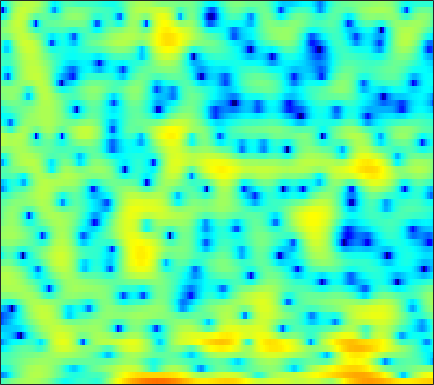

The table this chart was drawn from, first rows:
-3.9603, -3.3352, -2.4849, -1.6656, -1.1035, -0.39666, 0.21492, 0.61163, 1.089, 1.503, 1.8365, 2.0312, 2.2172, 2.3213, 2.3476, 2.3029, 2.1763, 2.014, 1.7109, 1.2925, 0.76507, 0.27911, -0.48458, -1.3815
-14.3, -14.27, -12.42, -9.827, -7.971, -5.798, -3.959, -2.777, -1.424, -0.3042, 0.6191, 1.201, 1.834, 2.317, 2.584, 2.824, 2.936, 2.936, 2.83, 2.611, 2.28, 1.962, 1.449, 0.8439
-6.593, -6.447, -6.033, -5.361, -4.729, -3.783, -2.797, -2.067, -1.155, -0.3181, 0.4211, 0.9088, 1.466, 1.914, 2.179, 2.438, 2.59, 2.637, 2.607, 2.473, 2.235, 1.984, 1.551, 1.003
-3.803, -3.608, -3.317, -2.978, -2.699, -2.296, -1.861, -1.535, -1.102, -0.6778, -0.2756, 0.008625, 0.357, 0.6616, 0.8607, 1.087, 1.267, 1.369, 1.466, 1.507, 1.5, 1.458, 1.354, 1.196
-3.95, -3.867, -3.679, -3.396, -3.155, -2.8, -2.416, -2.132, -1.774, -1.445, -1.162, -0.9745, -0.764, -0.5903, -0.4727, -0.3234, -0.1611, -0.0218, 0.1972, 0.4543, 0.7538, 0.9891, 1.298, 1.587
-8.604, -8.298, -7.394, -6.262, -5.44, -4.466, -3.657, -3.162, -2.629, -2.234, -1.979, -1.892, -1.921, -2.146, -2.454, -3.04, -3.741, -4.219, -4.415, -3.827, -2.5, -1.291, 0.2942, 1.684
-14.86, -13.48, -11.21, -9.488, -8.61, -7.875, -7.478, -7.288, -7.014, -6.575, -5.947, -5.434, -4.829, -4.496, -4.508, -4.98, -6.096, -7.38, -9.155, -8.58, -5.427, -2.939, -0.1722, 1.954
-8.893, -9.23, -9.665, -10.14, -10.64, -11.72, -13.59, -15.99, -22.28, -30.85, -17.32, -13.02, -9.33, -6.829, -5.437, -4.01, -2.924, -2.231, -1.356, -0.4679, 0.4737, 1.208, 2.182, 3.072
-10.96, -10.92, -10.79, -10.66, -10.59, -10.51, -10.44, -10.31, -9.96, -9.297, -8.224, -7.223, -5.761, -4.301, -3.267, -2.005, -0.89, -0.1543, 0.7193, 1.469, 2.119, 2.541, 3.02, 3.385
-17.83, -16.4, -14.5, -12.82, -11.75, -10.44, -9.209, -8.317, -7.136, -5.924, -4.706, -3.801, -2.599, -1.464, -0.6648, 0.3092, 1.167, 1.733, 2.362, 2.856, 3.204, 3.369, 3.454, 3.383
-18.54, -17.19, -15.74, -14.6, -13.79, -12.48, -10.81, -9.372, -7.387, -5.459, -3.676, -2.474, -1.031, 0.2191, 1.031, 1.956, 2.706, 3.151, 3.594, 3.862, 3.957, 3.905, 3.657, 3.208
-11.08, -11.8, -13.29, -16.04, -19.97, -38.9, -18.63, -13.2, -8.647, -5.477, -3.1, -1.657, -0.09916, 1.122, 1.861, 2.635, 3.192, 3.488, 3.722, 3.8, 3.719, 3.559, 3.211, 2.695
-4.604, -4.892, -5.326, -5.722, -5.878, -5.717, -5.001, -4.188, -2.906, -1.596, -0.4141, 0.3511, 1.198, 1.827, 2.162, 2.437, 2.531, 2.493, 2.332, 2.066, 1.749, 1.503, 1.198, 0.915
-0.08138, 0.004475, 0.09987, 0.2079, 0.309, 0.4899, 0.725, 0.9353, 1.238, 1.538, 1.781, 1.905, 1.966, 1.885, 1.715, 1.326, 0.7241, 0.1269, -0.8714, -2.081, -3.393, -4.273, -4.926, -4.684
1.819, 2.03, 2.243, 2.393, 2.466, 2.522, 2.522, 2.494, 2.404, 2.24, 1.997, 1.749, 1.32, 0.7721, 0.268, -0.5573, -1.585, -2.537, -4.142, -6.34, -9.572, -13.35, -21.12, -15.14
2.353, 2.575, 2.77, 2.853, 2.853, 2.767, 2.586, 2.383, 2.018, 1.548, 0.9658, 0.4547, -0.3152, -1.18, -1.871, -2.811, -3.717, -4.348, -5.09, -5.703, -6.141, -6.287, -6.093, -5.372
2.578, 2.725, 2.827, 2.813, 2.724, 2.495, 2.15, 1.798, 1.221, 0.5045, -0.3727, -1.143, -2.36, -3.829, -5.1, -6.937, -8.604, -9.258, -8.872, -7.498, -5.887, -4.747, -3.363, -2.112
1.746, 1.841, 1.88, 1.802, 1.644, 1.289, 0.7834, 0.3118, -0.4067, -1.216, -2.121, -2.873, -4.044, -5.536, -7.028, -9.823, -14.05, -17.04, -13.57, -8.726, -5.323, -3.404, -1.397, 0.1575
-1.767, -1.357, -0.9557, -0.8391, -0.975, -1.475, -2.365, -3.237, -4.597, -5.865, -6.595, -6.702, -6.416, -6.007, -5.754, -5.479, -5.133, -4.698, -3.793, -2.582, -1.212, -0.1984, 1.055, 2.136
-7.438, -5.396, -3.74, -2.992, -2.922, -3.451, -4.778, -6.423, -9.94, -16.74, -28.68, -15.94, -10.11, -7.055, -5.52, -4.024, -2.877, -2.128, -1.2, -0.2843, 0.6211, 1.289, 2.142, 2.905
-4.16, -3.257, -2.316, -1.784, -1.669, -1.903, -2.519, -3.196, -4.226, -5.154, -5.546, -5.405, -4.771, -3.987, -3.425, -2.802, -2.279, -1.923, -1.432, -0.8447, -0.1536, 0.4406, 1.282, 2.102
0.01051, 0.2881, 0.5993, 0.796, 0.8394, 0.7612, 0.5451, 0.3095, -0.07824, -0.491, -0.8718, -1.139, -1.49, -1.885, -2.25, -2.865, -3.668, -4.367, -5.235, -5.55, -4.804, -3.673, -1.912, -0.2473
1.269, 1.551, 1.847, 2.031, 2.086, 2.054, 1.887, 1.687, 1.32, 0.8777, 0.3448, -0.09987, -0.7898, -1.611, -2.368, -3.656, -5.494, -7.491, -11.78, -20.64, -14.9, -9.352, -4.963, -2.141
0.5314, 0.9829, 1.448, 1.739, 1.843, 1.811, 1.594, 1.313, 0.816, 0.1839, -0.5321, -1.091, -1.803, -2.459, -2.9, -3.466, -4.016, -4.402, -4.775, -4.736, -4.078, -3.242, -1.909, -0.6145
-0.7907, -0.04646, 0.6991, 1.165, 1.328, 1.29, 0.9678, 0.5228, -0.3441, -1.546, -3.022, -4.23, -5.625, -6.209, -5.933, -4.985, -3.845, -3.043, -2.092, -1.25, -0.4747, 0.07756, 0.7624, 1.357
-1.801, -0.7623, 0.2604, 0.8993, 1.145, 1.179, 0.8563, 0.361, -0.7223, -2.382, -4.894, -7.719, -14.34, -21.5, -12.71, -7.048, -3.849, -2.204, -0.6023, 0.5299, 1.332, 1.765, 2.143, 2.336
-1.996, -1.136, -0.2368, 0.3913, 0.7007, 0.8977, 0.8361, 0.6241, 0.1357, -0.5894, -1.48, -2.16, -2.851, -2.951, -2.547, -1.575, -0.4555, 0.3301, 1.197, 1.821, 2.183, 2.267, 2.138, 1.736
-2.41, -1.974, -1.424, -0.899, -0.5472, -0.1679, 0.1111, 0.2452, 0.3471, 0.3789, 0.3821, 0.4037, 0.509, 0.7369, 0.9863, 1.404, 1.847, 2.15, 2.463, 2.606, 2.524, 2.285, 1.686, 0.685
-4.991, -4.88, -4.399, -3.67, -3.074, -2.343, -1.711, -1.323, -0.9089, -0.5428, -0.1726, 0.1294, 0.593, 1.109, 1.502, 2.015, 2.475, 2.757, 3.011, 3.088, 2.955, 2.7, 2.121, 1.236
-14.14, -14.48, -11.24, -8.247, -6.637, -5.175, -4.306, -3.944, -3.719, -3.561, -3.239, -2.778, -1.873, -0.7719, 0.0654, 1.093, 1.95, 2.453, 2.93, 3.199, 3.263, 3.183, 2.92, 2.51
-10.75, -11.08, -9.492, -7.572, -6.484, -5.61, -5.484, -5.902, -7.231, -9.708, -12.61, -11.95, -7.781, -4.176, -2.14, -0.1361, 1.255, 1.985, 2.632, 2.977, 3.096, 3.079, 2.969, 2.81
-3.059, -3.351, -3.398, -3.217, -3.046, -2.962, -3.188, -3.652, -4.776, -6.391, -7.65, -7.19, -4.886, -2.343, -0.7814, 0.7799, 1.793, 2.251, 2.502, 2.399, 2.032, 1.662, 1.183, 0.8901
-2.42, -2.664, -2.515, -1.947, -1.425, -0.8031, -0.3168, -0.08211, 0.09403, 0.2668, 0.4932, 0.7901, 1.309, 1.893, 2.305, 2.672, 2.765, 2.607, 2.034, 0.9773, -0.6669, -2.372, -5.293, -7.825
-12.04, -12.76, -8.137, -4.516, -2.624, -0.8072, 0.469, 1.167, 1.867, 2.376, 2.744, 2.946, 3.136, 3.231, 3.214, 3.052, 2.681, 2.221, 1.333, 0.04551, -1.782, -3.57, -6.502, -8.904
-5.797, -6.059, -4.777, -2.896, -1.603, -0.2031, 0.8563, 1.468, 2.078, 2.454, 2.671, 2.729, 2.701, 2.554, 2.361, 2.025, 1.582, 1.183, 0.555, -0.1867, -1.014, -1.645, -2.4, -2.907
0.5693, 0.3658, 0.3822, 0.6439, 0.9342, 1.361, 1.744, 1.975, 2.163, 2.211, 2.097, 1.917, 1.546, 1.058, 0.6614, 0.1245, -0.3425, -0.6164, -0.9052, -1.148, -1.371, -1.567, -1.872, -2.22
3.161, 2.9, 2.656, 2.53, 2.499, 2.531, 2.59, 2.608, 2.549, 2.358, 1.938, 1.449, 0.5187, -0.7257, -1.818, -3.277, -4.205, -4.26, -3.625, -2.741, -2.067, -1.795, -1.774, -2.161
3.668, 3.238, 2.71, 2.319, 2.169, 2.17, 2.373, 2.578, 2.812, 2.834, 2.544, 2.032, 0.8544, -1.12, -3.413, -8.58, -24.57, -14.38, -6.387, -2.859, -0.9979, -0.2636, 0.0311, -0.3879
-0.08553, -0.9726, -2.461, -4.097, -4.9, -4.494, -2.765, -1.328, 0.256, 1.316, 1.88, 1.989, 1.735, 1.069, 0.3802, -0.5746, -1.09, -0.9499, -0.1791, 0.802, 1.594, 1.958, 2.089, 1.818
-5.921, -6.679, -8.669, -12.41, -16.51, -14.58, -8.747, -5.787, -3.087, -1.282, -0.08901, 0.519, 1.023, 1.29, 1.389, 1.482, 1.599, 1.728, 1.958, 2.197, 2.384, 2.451, 2.398, 2.183
-8.065, -7.477, -7.14, -6.99, -6.76, -6.064, -4.947, -3.972, -2.715, -1.619, -0.7209, -0.1789, 0.4095, 0.8853, 1.188, 1.542, 1.85, 2.059, 2.291, 2.46, 2.541, 2.531, 2.418, 2.171
-6.154, -5.382, -4.566, -3.926, -3.515, -2.982, -2.471, -2.114, -1.672, -1.272, -0.9187, -0.6677, -0.3061, 0.1001, 0.4435, 0.9291, 1.417, 1.757, 2.141, 2.418, 2.56, 2.57, 2.455, 2.186
-2.909, -2.396, -1.816, -1.362, -1.107, -0.8938, -0.8219, -0.8768, -1.092, -1.469, -1.947, -2.271, -2.481, -2.22, -1.689, -0.7012, 0.3577, 1.074, 1.851, 2.383, 2.668, 2.727, 2.604, 2.288
-0.2352, 0.1004, 0.4473, 0.6804, 0.7769, 0.7565, 0.5282, 0.186, -0.6017, -1.918, -4.018, -6.376, -10.79, -11.42, -7.644, -3.502, -0.7509, 0.6855, 1.988, 2.747, 3.064, 3.056, 2.759, 2.187
0.4363, 0.5401, 0.6463, 0.7533, 0.8346, 0.9297, 0.9163, 0.7745, 0.3187, -0.5374, -1.881, -3.179, -4.773, -4.734, -3.366, -1.067, 0.8495, 1.909, 2.839, 3.261, 3.212, 2.88, 2.069, 0.8289
-1.924, -2.466, -3.042, -3.121, -2.764, -1.89, -0.8997, -0.2539, 0.4083, 0.8192, 1.043, 1.153, 1.331, 1.657, 2.015, 2.573, 3.083, 3.352, 3.486, 3.293, 2.722, 2.016, 0.6472, -1.291
-5.758, -8.182, -13.47, -18.31, -12.74, -7.253, -3.886, -2.108, -0.3539, 0.9096, 1.836, 2.373, 2.937, 3.367, 3.612, 3.826, 3.897, 3.837, 3.565, 3.043, 2.239, 1.429, 0.03657, -1.733
-5.282, -6.563, -8.127, -8.527, -7.644, -5.597, -3.471, -2.049, -0.4469, 0.8365, 1.847, 2.442, 3.052, 3.465, 3.654, 3.745, 3.657, 3.471, 3.056, 2.45, 1.647, 0.9117, -0.2311, -1.556
-3.581, -3.971, -4.26, -4.15, -3.772, -2.957, -1.907, -1.053, 0.05514, 1.065, 1.912, 2.425, 2.938, 3.253, 3.362, 3.34, 3.13, 2.85, 2.338, 1.671, 0.8687, 0.1946, -0.7845, -1.818
-3.559, -4.06, -4.422, -4.269, -3.774, -2.745, -1.51, -0.5674, 0.602, 1.613, 2.423, 2.89, 3.318, 3.518, 3.524, 3.343, 2.958, 2.542, 1.831, 0.9601, -0.01875, -0.785, -1.791, -2.737
-5.17, -7.234, -10.19, -10.3, -7.923, -4.503, -1.802, -0.2241, 1.424, 2.636, 3.488, 3.918, 4.24, 4.295, 4.168, 3.782, 3.15, 2.518, 1.446, 0.1171, -1.44, -2.716, -4.363, -5.638
-3.816, -5.681, -8.315, -8.392, -6.167, -2.917, -0.3527, 1.116, 2.599, 3.621, 4.259, 4.511, 4.582, 4.392, 4.089, 3.487, 2.647, 1.843, 0.4836, -1.296, -3.714, -6.181, -11.05, -19.1
-0.6516, -0.8211, -0.8335, -0.4628, 0.06039, 0.9885, 1.964, 2.622, 3.305, 3.709, 3.812, 3.696, 3.296, 2.659, 2.075, 1.226, 0.3517, -0.321, -1.292, -2.458, -3.951, -5.307, -7.308, -8.826
0.1156, 0.4484, 0.9433, 1.523, 1.994, 2.611, 3.154, 3.471, 3.685, 3.606, 3.16, 2.559, 1.373, -0.2569, -1.685, -3.508, -4.521, -4.534, -4.013, -3.538, -3.331, -3.343, -3.491, -3.595
-1.423, -0.8763, -0.01813, 0.9501, 1.704, 2.627, 3.373, 3.76, 3.994, 3.846, 3.231, 2.396, 0.6705, -2.062, -5.178, -12.65, -21.32, -11.37, -6.397, -4.027, -2.808, -2.327, -1.996, -1.853
-7.16, -6.705, -4.958, -2.615, -0.9387, 0.972, 2.425, 3.203, 3.86, 4.077, 3.867, 3.421, 2.452, 1.113, -0.04372, -1.476, -2.286, -2.374, -2.063, -1.763, -1.756, -1.972, -2.493, -3.13
-18.3, -24.43, -12.54, -6.56, -3.651, -0.8688, 1.089, 2.163, 3.171, 3.763, 4.006, 3.994, 3.744, 3.315, 2.913, 2.334, 1.748, 1.307, 0.6544, -0.1931, -1.387, -2.638, -5.055, -8.776
-7.816, -7.298, -5.96, -4.162, -2.78, -1.093, 0.3089, 1.173, 2.074, 2.723, 3.135, 3.312, 3.398, 3.326, 3.189, 2.906, 2.506, 2.123, 1.451, 0.5478, -0.6607, -1.817, -3.757, -6.057
